pico-8 play session: hold ← + tap ❎, after a click and taps of 🅾, ❎, 🅾+❎, 🅾 in the second before t = 0

[t = 1 s] hold ← ~1s, tap ❎ ~2×
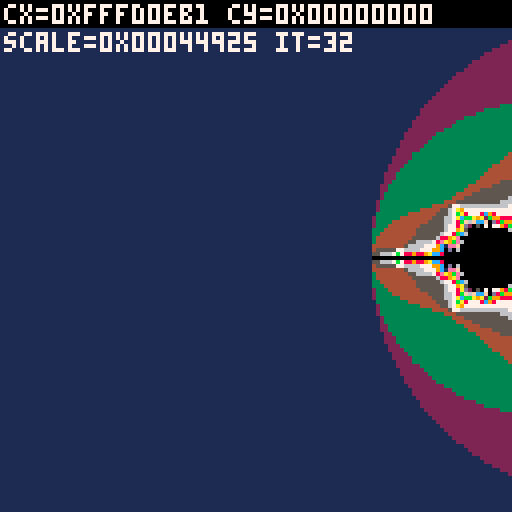
[t = 2 s] hold ← ~2s, tap ❎ ~4×
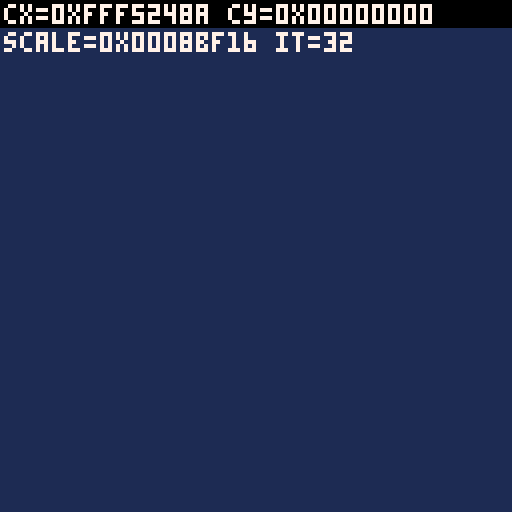
[t = 4 s] hold ← ~4s, tap ❎ ~7×
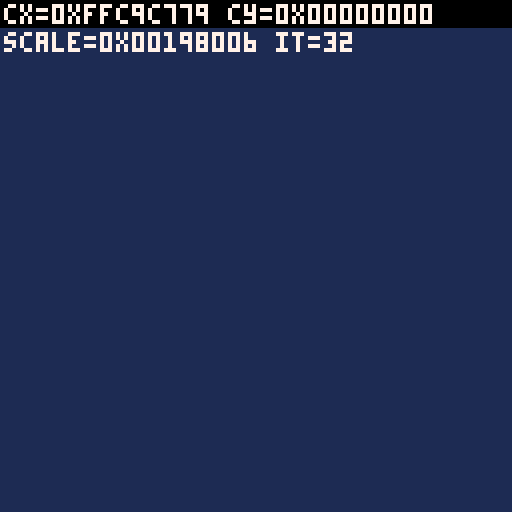
[t = 6 s] hold ← ~6s, tap ❎ ~10×
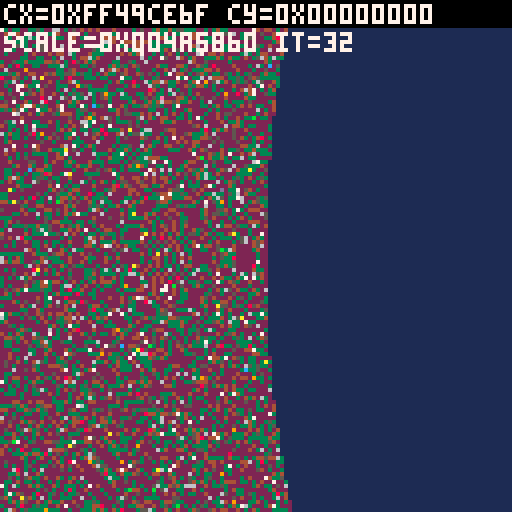
[t = 8 s] hold ← ~8s, tap ❎ ~14×
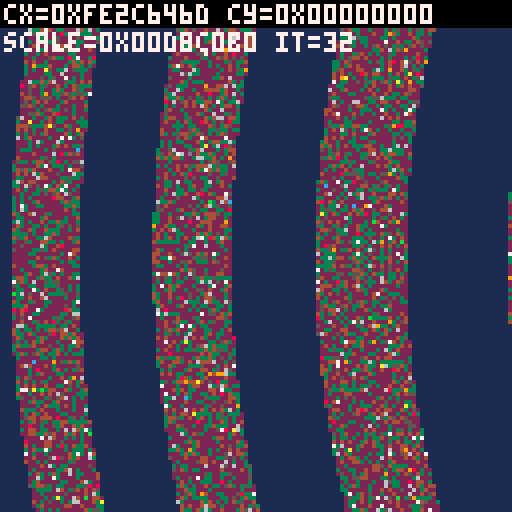

pico-8 cartridge
version 43
__lua__
-- yet another pico-8 mandelbrot viewer

function _init()
  cx, cy = -0.5, 0       -- center
  scale = 3              -- view width in complex plane
  maxit = 32             -- iterations
end

function draw_mandelbrot()
  cls()
  local w,h = 128,128
  for y=0,h-1 do
    local im = cy + (y/h-0.5)*scale
    for x=0,w-1 do
      local re = cx + (x/w-0.5)*scale
      local zr, zi = 0, 0
      local it = 0
      while it < maxit do
        local zr2 = zr*zr - zi*zi + re
        local zi2 = 2*zr*zi + im
        zr, zi = zr2, zi2
        if zr*zr + zi*zi > 4 then break end
        it += 1
      end
      -- simple palette mapping
      local c = (it == maxit) and 0 or (1 + (it % 15))
      pset(x,y,c)
    end
  end
end

function _update()
  -- controls: pan
  local step = 0.1*scale
  if btn(0) then cx -= step end -- left
  if btn(1) then cx += step end -- right
  if btn(2) then cy -= step end -- up
  if btn(3) then cy += step end -- down

  -- zoom in (o) and out (x)
  if btnp(4) then scale *= 0.7 end
  if btnp(5) then scale /= 0.7 end

  -- adjust iterations with hold o+up/down
  if btn(4) and btnp(2) then maxit = min(200, maxit+8) end
  if btn(4) and btnp(3) then maxit = max(8, maxit-8) end
end

function _draw()
  draw_mandelbrot()
  -- hud
  rectfill(0,0,127,6,0)
  print("cx="..tostr(cx,3).." cy="..tostr(cy,3),1,1,7)
  print("scale="..tostr(scale,3).." it="..maxit,1,8,7)
end
__gfx__
00000000000000000000000000000000000000000000000000000000000000000000000000000000000000000000000000000000000000000000000000000000
00000000909000000000000000000000000000000000000000000000000000000000000000000000000000000000000000000000000000000000000000000000
00700700090000000000000000000000000000000000000000000000000000000000000000000000000000000000000000000000000000000000000000000000
00077000909000000000000000000000000000000000000000000000000000000000000000000000000000000000000000000000000000000000000000000000
00077000000000000000000000000000000000000000000000000000000000000000000000000000000000000000000000000000000000000000000000000000
00700700000000000000000000000000000000000000000000000000000000000000000000000000000000000000000000000000000000000000000000000000
